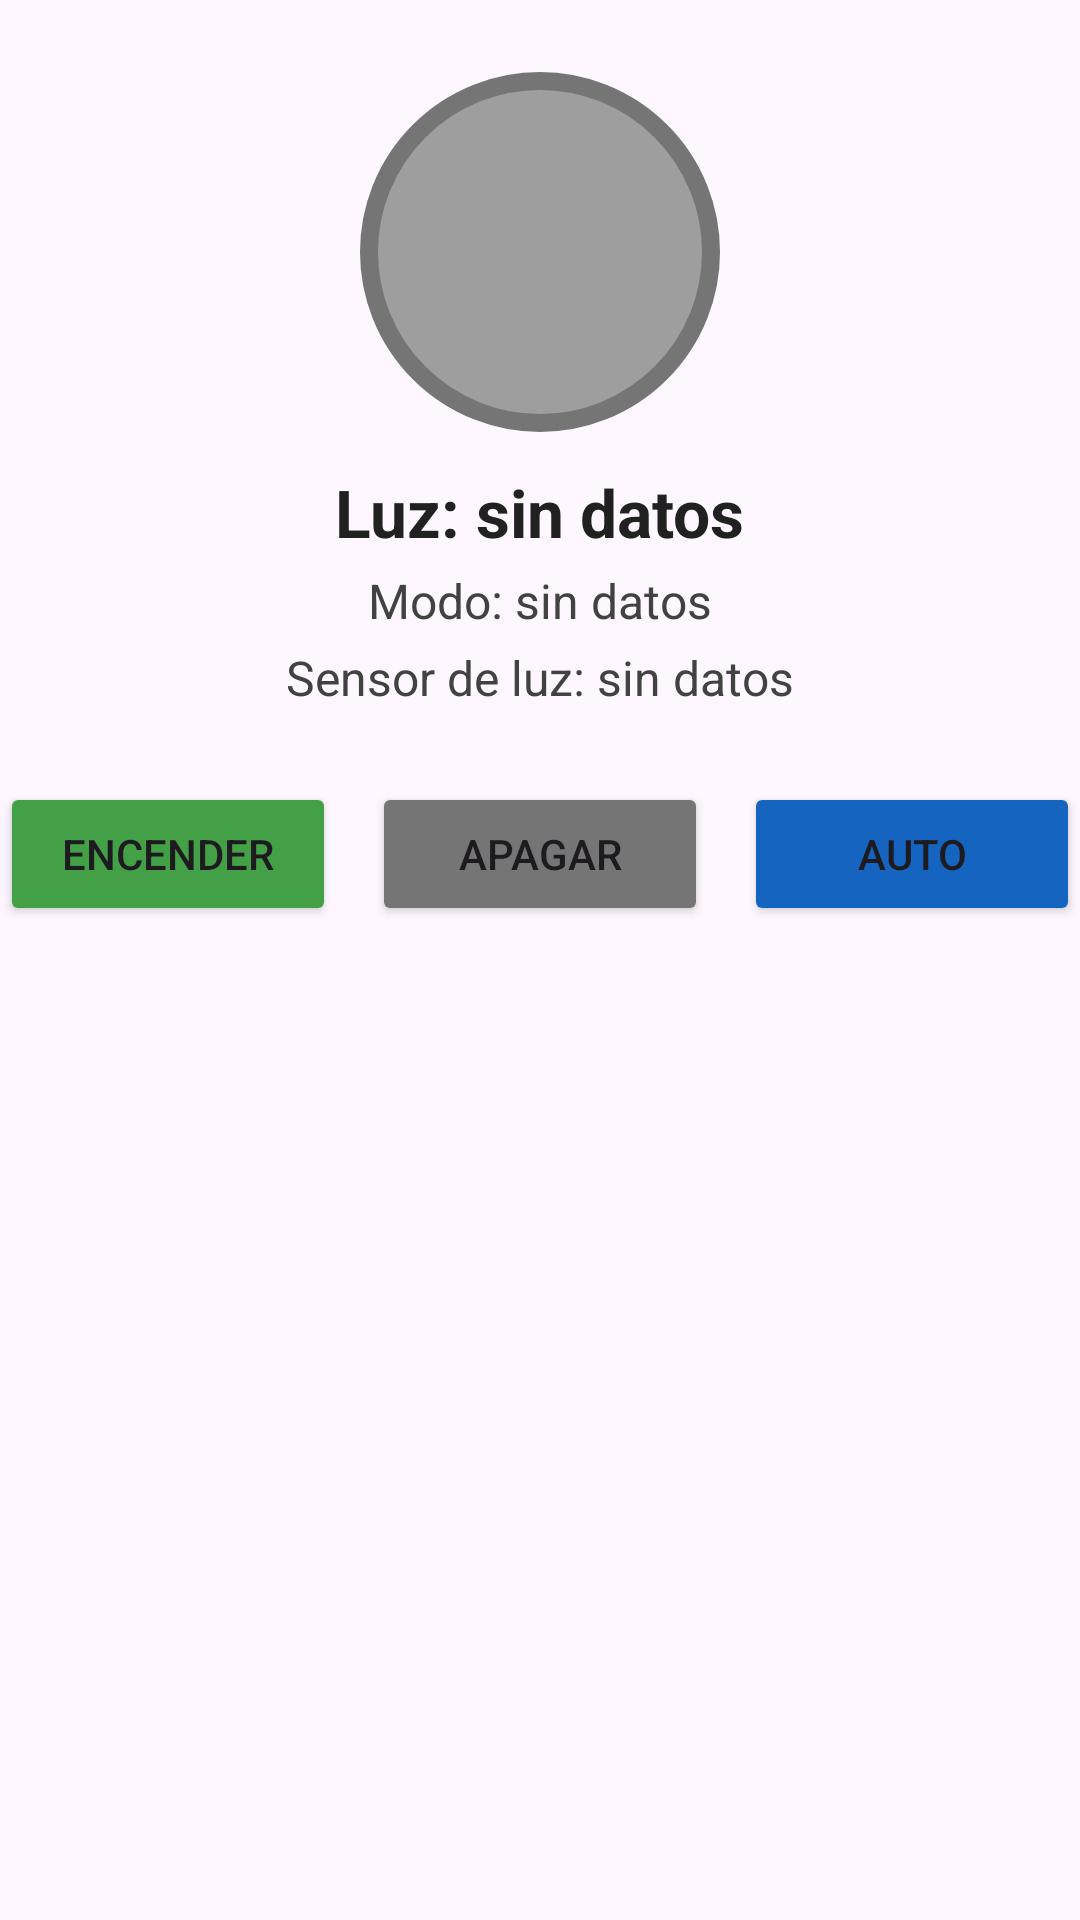

Android layout source for this screen:
<!-- AndroidManifest.xml: application theme Theme.InterruptorBT -->
<!-- res/layout/panel_control.xml -->
<?xml version="1.0" encoding="utf-8"?>
<LinearLayout xmlns:android="http://schemas.android.com/apk/res/android"
    android:layout_width="match_parent"
    android:layout_height="wrap_content"
    android:gravity="center_horizontal"
    android:orientation="vertical">

    
    <View
        android:id="@+id/indicadorLuz"
        android:layout_width="120dp"
        android:layout_height="120dp"
        android:layout_marginTop="24dp"
        android:background="@drawable/boton_off" />

    <TextView
        android:id="@+id/textoLuz"
        android:layout_width="wrap_content"
        android:layout_height="wrap_content"
        android:layout_marginTop="12dp"
        android:text="Luz: sin datos"
        android:textColor="#212121"
        android:textSize="22sp"
        android:textStyle="bold" />

    <TextView
        android:id="@+id/textoModo"
        android:layout_width="wrap_content"
        android:layout_height="wrap_content"
        android:layout_marginTop="4dp"
        android:text="Modo: sin datos"
        android:textColor="#424242"
        android:textSize="16sp" />

    <TextView
        android:id="@+id/textoLdr"
        android:layout_width="wrap_content"
        android:layout_height="wrap_content"
        android:layout_marginTop="4dp"
        android:text="Sensor de luz: sin datos"
        android:textColor="#424242"
        android:textSize="16sp" />

    <LinearLayout
        android:layout_width="match_parent"
        android:layout_height="wrap_content"
        android:layout_marginTop="24dp"
        android:orientation="horizontal">

        <Button
            android:id="@+id/botonEncender"
            android:layout_width="0dp"
            android:layout_height="wrap_content"
            android:layout_marginEnd="6dp"
            android:layout_weight="1"
            android:backgroundTint="#43A047"
            android:text="Encender" />

        <Button
            android:id="@+id/botonApagar"
            android:layout_width="0dp"
            android:layout_height="wrap_content"
            android:layout_marginStart="6dp"
            android:layout_marginEnd="6dp"
            android:layout_weight="1"
            android:backgroundTint="#757575"
            android:text="Apagar" />

        <Button
            android:id="@+id/botonAutomatico"
            android:layout_width="0dp"
            android:layout_height="wrap_content"
            android:layout_marginStart="6dp"
            android:layout_weight="1"
            android:backgroundTint="#1565C0"
            android:text="Auto" />

    </LinearLayout>
</LinearLayout>
<!-- resources referenced by this layout -->
<resources>
  <!-- drawable boton_off (drawable) -->
  <?xml version="1.0" encoding="utf-8"?>
  <shape xmlns:android="http://schemas.android.com/apk/res/android"
      android:shape="oval">
      <solid android:color="#9E9E9E" />
      <stroke
          android:width="6dp"
          android:color="#757575" />
  </shape>
  <style name="Theme.InterruptorBT" parent="Base.Theme.InterruptorBT" />
  <style name="Base.Theme.InterruptorBT" parent="Theme.Material3.DayNight.NoActionBar">
          
          
      </style>
</resources>
